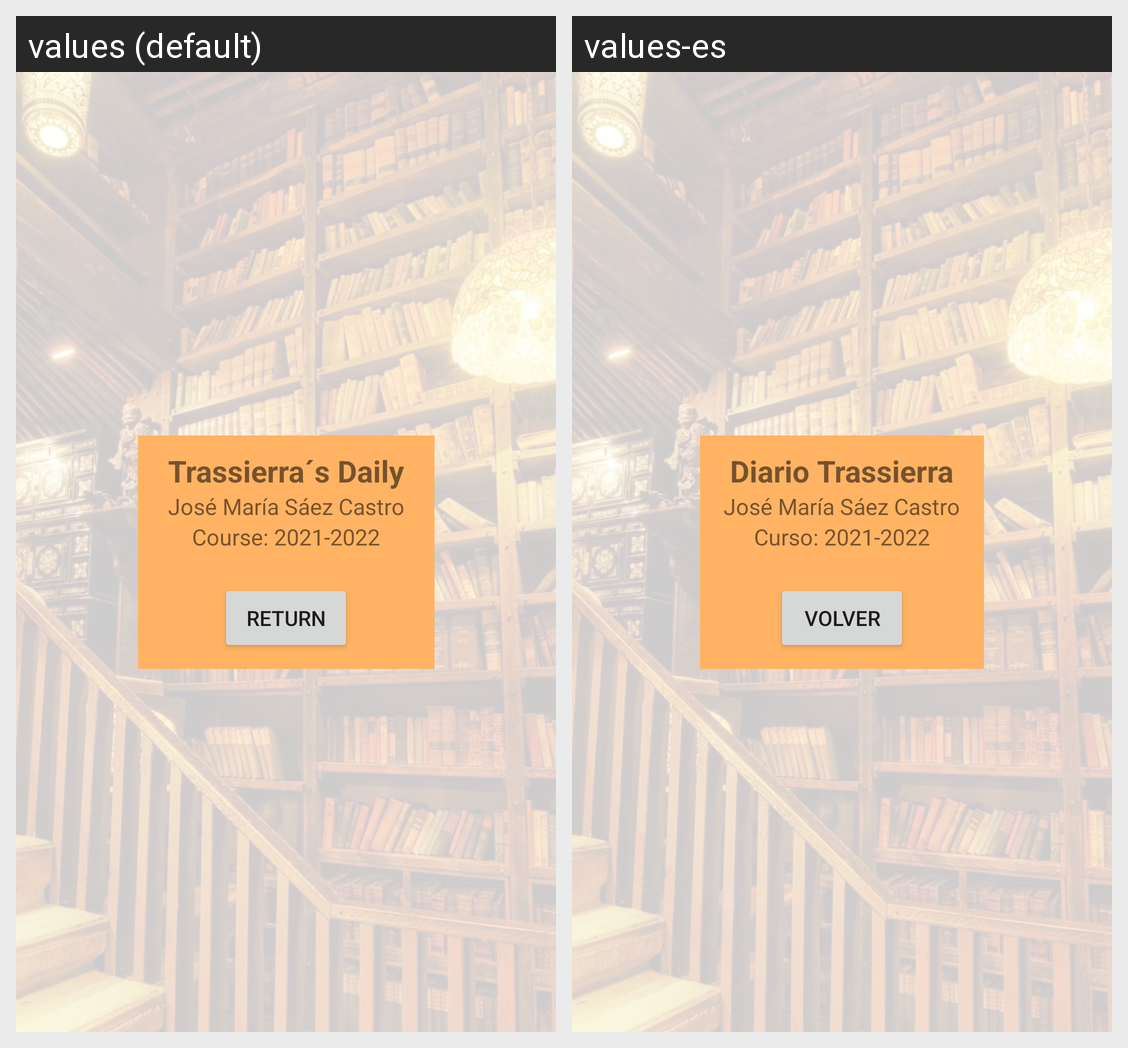

The same Android screen rendered under two of its app's locales, left to right. List the strings drawn on it with the default value and each locale's translation.
Android screen res/layout/activity_acerca_de.xml rendered under 2 locales, left to right: values (default), values-es. Device: Nexus 5 (rendered at 1080×1920; each locale shown at half size, 540×960, under a caption strip naming it); theme Theme.Saez_Castro_JoseMaria_TareaFinal_Tema2.
Strings drawn on this screen, with the default value and each locale's value (text and hints the layout hard-codes, and strings that could not be matched under every locale, appear in the picture but are not listed):

tvNombreApp
  values: Trassierra´s Daily
  values-es: Diario Trassierra

tvAutor
  values: José María Sáez Castro
  values-es: José María Sáez Castro

tvCurso
  values: Course: 2021-2022
  values-es: Curso: 2021-2022

botonVolver
  values: RETURN
  values-es: VOLVER
